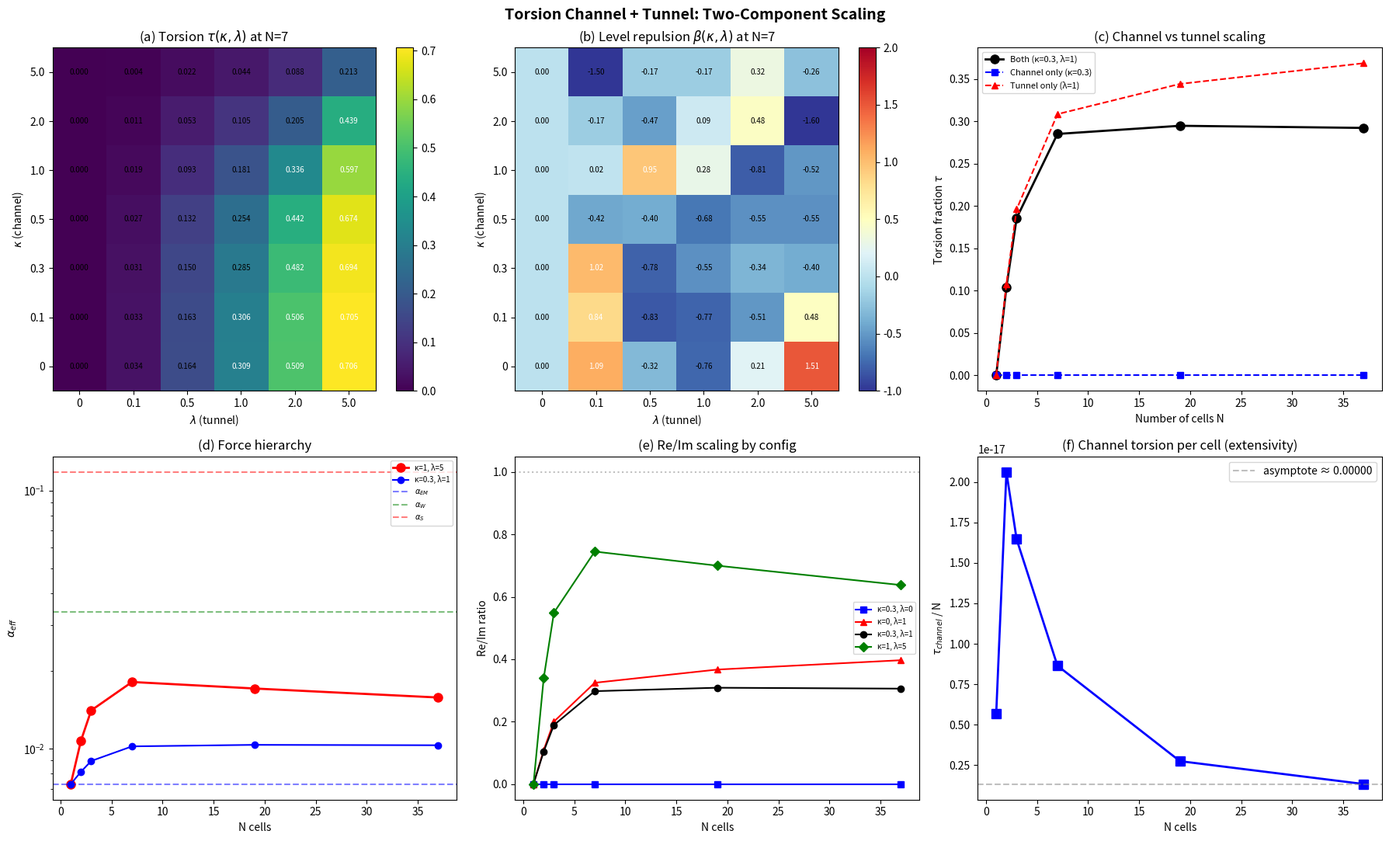

This figure's Python source:
#!/usr/bin/env python3
"""
TORSION CHANNEL + TUNNEL: Two-Component Scaling Test
=====================================================

Key insight (Selina Stenberg):
  INTRA-cell torsion CHANNEL: cross-gate counter-rotation of u and v
    within each cell. Scales with VOLUME (N_cells).
  INTER-cell torsion TUNNEL: cross-chirality T_AB between cells.
    Scales with SURFACE (N_tunnels ~ N^(2/3)).

Previous test only measured the tunnel. The channel was missing because
the static M = <u|v> + <v|u> is purely imaginary by duality.

But the CROSS-GATE breaks this duality:
  M_static[i,j] = J(r) * (<u_i|v_j> + <v_i|u_j>)     [purely imaginary]
  H_cross[i,j]  = κ * J(r) * (<u_i|u_j> - <v_i|v_j>)  [COMPLEX, torsion]

The cross-gate couples forward-to-forward and inverse-to-inverse with
OPPOSITE sign = counter-rotation = torsion. This is NOT imaginary because
<u_i|u_j> has both real and imaginary parts for generic SU(2) spinors.

Full Hamiltonian:
  H = Σ_i [M_i + κ*H_cross_i] + λ * Σ_{<ij>} T_ij
       ↑ imaginary (GOE)  ↑ complex (torsion channel)  ↑ complex (torsion tunnel)
"""

import numpy as np
import sys, time
from pathlib import Path
from scipy import stats
from scipy.integrate import quad
from scipy.linalg import eigvalsh
from scipy.special import gamma as gamma_fn

sys.stdout.reconfigure(encoding='utf-8') if hasattr(sys.stdout, 'reconfigure') else None

import matplotlib
matplotlib.use('Agg')
import matplotlib.pyplot as plt

OUT = Path(r"C:\Users\selin\merkabit_results\torsion_scaling")
OUT.mkdir(parents=True, exist_ok=True)

np.random.seed(42)

# Architecture constants
RANK_E6 = 6
DIM_E6 = 78
COXETER_H = 12
STEP_PHASE = 2 * np.pi / COXETER_H  # pi/6
XI = 3.0
F_RETURN = 0.696778
ALPHA_EM_INV = 137.035999083
OMEGA_EISEN = np.exp(2j * np.pi / 3)
UNIT_VECTORS_AB = [(1, 0), (-1, 0), (0, 1), (0, -1), (-1, -1), (1, 1)]

ALPHA_EM = 1.0 / ALPHA_EM_INV
ALPHA_W  = 1.0 / 29.5
ALPHA_S  = 0.1179

# Default cross-gate strength from tesseract simulation
KAPPA_DEFAULT = 0.3  # cross_strength in ouroboros_step_4


# ============================================================================
# CELL INFRASTRUCTURE (same as before)
# ============================================================================

def eisenstein(a, b):
    return a + b * OMEGA_EISEN

class HexagonalCell:
    def __init__(self, centre_a=0, centre_b=0, cell_id=0):
        self.centre_ab = (centre_a, centre_b)
        self.cell_id = cell_id
        self.nodes_ab = [(centre_a, centre_b)]
        for da, db in UNIT_VECTORS_AB:
            self.nodes_ab.append((centre_a + da, centre_b + db))
        self.N = len(self.nodes_ab)
        self.sites = np.array([eisenstein(a, b) for a, b in self.nodes_ab])
        self.neighbours = {i: [] for i in range(self.N)}
        self.edges = []
        for i in range(self.N):
            for j in range(i + 1, self.N):
                if abs(self.sites[i] - self.sites[j]) < 1.15:
                    self.neighbours[i].append(j)
                    self.neighbours[j].append(i)
                    self.edges.append((i, j))
        self.is_boundary = np.array([len(self.neighbours[i]) < 6 for i in range(self.N)])
        self.boundary_indices = [i for i in range(self.N) if self.is_boundary[i]]
        self.sublattice = np.array([(a + b) % 3 for a, b in self.nodes_ab])

def build_multi_cell_lattice(n_cells):
    cell_centres = []
    R = int(np.sqrt(n_cells)) + 3
    for a in range(-R, R + 1):
        for b in range(-R, R + 1):
            cell_centres.append((2 * a, 2 * b))
    cell_centres.sort(key=lambda ab: abs(eisenstein(*ab)))
    cell_centres = cell_centres[:n_cells]
    return [HexagonalCell(ca, cb, cell_id=idx) for idx, (ca, cb) in enumerate(cell_centres)]

def assign_cell_spinors(cell, omega_base=1.0):
    N = cell.N
    U = np.zeros((N, 2), dtype=complex)
    V = np.zeros((N, 2), dtype=complex)
    omegas = np.zeros(N)
    L_scale = np.max(np.abs(cell.sites)) + 1.0
    for i in range(N):
        a, b = cell.nodes_ab[i]
        phase = np.pi * (a - b) / RANK_E6
        r = abs(cell.sites[i] - eisenstein(*cell.centre_ab))
        theta = np.pi * r / L_scale
        u = np.array([np.cos(theta/2) * np.exp(1j*phase),
                       1j * np.sin(theta/2) * np.exp(-1j*phase)], dtype=complex)
        u /= np.linalg.norm(u)
        v = np.array([-np.conj(u[1]), np.conj(u[0])], dtype=complex)
        U[i], V[i] = u, v
        omegas[i] = omega_base * (1.0 if cell.sublattice[i] == 0 else
                                   0.9 if cell.sublattice[i] == 1 else -1.0)
    return U, V, omegas


# ============================================================================
# INTRA-CELL OPERATORS
# ============================================================================

def build_intra_cell_M(cell, U, V, xi=XI):
    """Static R/R-bar merger: PURELY IMAGINARY."""
    N = cell.N
    M = np.zeros((N, N), dtype=complex)
    for i in range(N):
        M[i, i] = np.real(np.vdot(U[i], V[i]))
        for j in range(i + 1, N):
            J = np.exp(-abs(cell.sites[i] - cell.sites[j]) / xi)
            coupling = J * (np.vdot(U[i], V[j]) + np.vdot(V[i], U[j]))
            M[i, j] = coupling
            M[j, i] = np.conj(coupling)
    return M


def build_intra_cell_torsion(cell, U, V, xi=XI):
    """
    TORSION CHANNEL: cross-gate counter-rotation term.

    H_cross[i,j] = J(r) * (<u_i|u_j> - <v_i|v_j>)

    This is the Hamiltonian representation of the asymmetric cross-gate:
      Cf rotates u by +theta, Ci rotates v by -theta.
    The generator of this rotation couples forward-forward and inverse-inverse
    with OPPOSITE signs. By Noether, the conserved current is:
      <u|u> - <v|v> = torsion current

    This is COMPLEX (has real and imaginary parts) because <u_i|u_j>
    is a generic inner product of SU(2) spinors from different lattice sites.
    """
    N = cell.N
    H = np.zeros((N, N), dtype=complex)
    for i in range(N):
        # Diagonal: <u_i|u_i> - <v_i|v_i> = 1 - 1 = 0 always
        # (both normalised) so no diagonal torsion
        for j in range(i + 1, N):
            J = np.exp(-abs(cell.sites[i] - cell.sites[j]) / xi)
            uu = np.vdot(U[i], U[j])
            vv = np.vdot(V[i], V[j])
            torsion = J * (uu - vv)
            H[i, j] = torsion
            H[j, i] = np.conj(torsion)
    return H


# ============================================================================
# INTER-CELL TUNNEL (same as before)
# ============================================================================

def find_boundary_pairs(cell_A, cell_B, threshold=1.15):
    pairs = []
    for i in cell_A.boundary_indices:
        for j in cell_B.boundary_indices:
            if abs(cell_A.sites[i] - cell_B.sites[j]) < threshold:
                pairs.append((i, j))
    return pairs

def build_tunnel_T(cell_A, cell_B, U_A, V_A, U_B, V_B,
                   omegas_A, omegas_B, J_tunnel=1.0, xi=XI):
    N_A, N_B = cell_A.N, cell_B.N
    T = np.zeros((N_A, N_B), dtype=complex)
    sigma_res = 0.1
    for i_A, j_B in find_boundary_pairs(cell_A, cell_B):
        r = abs(cell_A.sites[i_A] - cell_B.sites[j_B])
        J = J_tunnel * np.exp(-r / xi)
        omega_sum = omegas_A[i_A] + omegas_B[j_B]
        resonance = np.exp(-omega_sum**2 / (2 * sigma_res**2))
        uv_cross = np.vdot(U_A[i_A], V_B[j_B])
        T[i_A, j_B] = J * resonance * uv_cross
    return T


# ============================================================================
# FULL HAMILTONIAN WITH BOTH TORSION COMPONENTS
# ============================================================================

def build_full_H(cells, spinors_list, kappa=0.3, lam=1.0, xi=XI):
    """
    H = Σ_i [M_i + κ*H_cross_i] + λ * Σ_{<ij>} T_ij

    kappa: intra-cell torsion channel strength (cross-gate)
    lam: inter-cell torsion tunnel strength
    """
    n_cells = len(cells)
    sizes = [c.N for c in cells]
    total = sum(sizes)
    offsets = np.cumsum([0] + sizes[:-1]).tolist()

    H = np.zeros((total, total), dtype=complex)

    # Diagonal blocks: M_i (imaginary) + kappa * H_cross_i (complex)
    for c_idx in range(n_cells):
        cell = cells[c_idx]
        U, V, om = spinors_list[c_idx]
        M = build_intra_cell_M(cell, U, V, xi)
        H_cross = build_intra_cell_torsion(cell, U, V, xi)
        o = offsets[c_idx]
        H[o:o+cell.N, o:o+cell.N] = M + kappa * H_cross

    # Off-diagonal: tunnel T_ij
    n_tunnels = 0
    for c_i in range(n_cells):
        for c_j in range(c_i + 1, n_cells):
            if abs(cells[c_i].sites[0] - cells[c_j].sites[0]) > 4.0:
                continue
            U_i, V_i, om_i = spinors_list[c_i]
            U_j, V_j, om_j = spinors_list[c_j]
            T = build_tunnel_T(cells[c_i], cells[c_j], U_i, V_i, U_j, V_j,
                               om_i, om_j, J_tunnel=lam, xi=xi)
            o_i, o_j = offsets[c_i], offsets[c_j]
            H[o_i:o_i+cells[c_i].N, o_j:o_j+cells[c_j].N] = T
            H[o_j:o_j+cells[c_j].N, o_i:o_i+cells[c_i].N] = T.conj().T
            if np.any(np.abs(T) > 1e-12):
                n_tunnels += 1

    H = (H + H.conj().T) / 2.0
    return H, n_tunnels


# ============================================================================
# SPECTRAL TOOLS (same as before)
# ============================================================================

def unfold_spectrum(eigenvalues, poly_degree=10):
    evals = np.sort(eigenvalues)
    N = len(evals)
    if N < 5:
        spacings = np.diff(evals)
        if len(spacings) > 0 and np.mean(spacings) > 0:
            spacings /= np.mean(spacings)
        return evals, spacings
    cdf = np.arange(1, N + 1) / N
    deg = min(poly_degree, max(3, N // 10))
    coeffs = np.polyfit(evals, cdf * N, deg)
    N_smooth = np.polyval(coeffs, evals)
    spacings = np.diff(N_smooth)
    mean_s = np.mean(spacings)
    if mean_s > 0:
        spacings /= mean_s
    return N_smooth, spacings

def fit_beta(spacings):
    pos = spacings[spacings > 0.02]
    if len(pos) < 8:
        pos = spacings[spacings > 0.005]
    if len(pos) < 5:
        return 0.0, 0.0
    small = pos[pos < np.percentile(pos, 40)]
    if len(small) < 5:
        small = pos[pos < np.median(pos)]
    if len(small) < 3:
        return 0.0, 0.0
    n_bins = max(5, len(small) // 3)
    hist, edges = np.histogram(small, bins=n_bins, density=True)
    centres = (edges[:-1] + edges[1:]) / 2
    mask = hist > 0
    if np.sum(mask) < 3:
        return 0.0, 0.0
    log_s = np.log(centres[mask])
    log_p = np.log(hist[mask])
    coeffs = np.polyfit(log_s, log_p, 1)
    beta = coeffs[0]
    y_pred = np.polyval(coeffs, log_s)
    ss_res = np.sum((log_p - y_pred)**2)
    ss_tot = np.sum((log_p - np.mean(log_p))**2)
    r2 = 1 - ss_res / ss_tot if ss_tot > 0 else 0
    return beta, r2


# ============================================================================
# MEASUREMENT
# ============================================================================

def measure(cells, spinors_list, kappa, lam):
    H, n_tun = build_full_H(cells, spinors_list, kappa=kappa, lam=lam)
    N = H.shape[0]

    re_n = np.linalg.norm(np.real(H))
    im_n = np.linalg.norm(np.imag(H))
    h_n = np.linalg.norm(H)
    tau = re_n / h_n if h_n > 0 else 0
    reim = re_n / im_n if im_n > 0 else np.inf

    evals = eigvalsh(H)
    bw = evals[-1] - evals[0]
    pos = evals[evals > 1e-12]
    pf = len(pos) / N
    gap = pos[0] if len(pos) > 0 else 0
    gbw = gap / bw if bw > 0 else 0

    _, spacings = unfold_spectrum(evals)
    ps = spacings[spacings > 0]
    beta, beta_r2 = fit_beta(ps)

    return {
        'kappa': kappa, 'lambda': lam, 'N_cells': len(cells), 'N_total': N,
        'n_tunnels': n_tun, 'tau': tau, 'reim': reim,
        're_norm': re_n, 'im_norm': im_n,
        'bw': bw, 'gap': gap, 'gap_bw': gbw, 'pos_frac': pf,
        'beta': beta, 'beta_r2': beta_r2,
    }


# ============================================================================
# MAIN
# ============================================================================

def main():
    print("=" * 76)
    print("TORSION CHANNEL + TUNNEL: Two-Component Scaling Test")
    print("=" * 76)

    # First: verify that H_cross is NOT purely imaginary
    print("\n--- Verification: H_cross has real component ---")
    cell = HexagonalCell(0, 0, 0)
    U, V, om = assign_cell_spinors(cell)
    M = build_intra_cell_M(cell, U, V)
    Hc = build_intra_cell_torsion(cell, U, V)

    print(f"  M (static):  Re = {np.linalg.norm(np.real(M)):.6f}, Im = {np.linalg.norm(np.imag(M)):.6f}")
    print(f"  H_cross:     Re = {np.linalg.norm(np.real(Hc)):.6f}, Im = {np.linalg.norm(np.imag(Hc)):.6f}")
    print(f"  M purely imaginary: {np.linalg.norm(np.real(M)) < 1e-10}")
    print(f"  H_cross has Re:     {np.linalg.norm(np.real(Hc)) > 1e-10}")

    # Decompose H_cross
    re_hc = np.linalg.norm(np.real(Hc))
    im_hc = np.linalg.norm(np.imag(Hc))
    print(f"  H_cross Re/Im = {re_hc/im_hc:.4f}" if im_hc > 0 else "  H_cross purely real")
    print(f"  H_cross Re fraction = {re_hc / np.linalg.norm(Hc):.4f}")

    # ========================================================================
    # SWEEP 1: kappa (channel) vs lambda (tunnel) at fixed N=7
    # ========================================================================

    print("\n" + "=" * 76)
    print("SWEEP 1: κ (channel) × λ (tunnel) at N=7 cells")
    print("=" * 76)

    N_fix = 7
    cells = build_multi_cell_lattice(N_fix)
    spinors = [assign_cell_spinors(c, omega_base=1.0 if c.cell_id % 2 == 0 else -1.0)
               for c in cells]

    kappas = [0, 0.1, 0.3, 0.5, 1.0, 2.0, 5.0]
    lambdas = [0, 0.1, 0.5, 1.0, 2.0, 5.0]

    grid_tau = np.zeros((len(kappas), len(lambdas)))
    grid_beta = np.zeros((len(kappas), len(lambdas)))
    grid_reim = np.zeros((len(kappas), len(lambdas)))

    print(f"\n  {'κ':>5} {'λ':>5} {'τ':>8} {'Re/Im':>8} {'β':>8} {'pos_f':>7}")
    print("  " + "-" * 55)

    for i, kp in enumerate(kappas):
        for j, lm in enumerate(lambdas):
            r = measure(cells, spinors, kappa=kp, lam=lm)
            grid_tau[i, j] = r['tau']
            grid_beta[i, j] = r['beta']
            grid_reim[i, j] = r['reim']
            print(f"  {kp:5.1f} {lm:5.1f} {r['tau']:8.4f} {r['reim']:8.4f} {r['beta']:8.3f} {r['pos_frac']:7.3f}")

    # ========================================================================
    # SWEEP 2: N scaling with BOTH channel and tunnel at kappa=0.3, lambda=1
    # ========================================================================

    print("\n" + "=" * 76)
    print("SWEEP 2: N scaling with κ=0.3 (channel) + λ=1.0 (tunnel)")
    print("=" * 76)

    N_cells_list = [1, 2, 3, 7, 19, 37]
    kp_fix = 0.3
    lm_fix = 1.0

    print(f"\n  {'N':>4} {'N_tot':>6} {'τ':>8} {'Re/Im':>8} {'β':>8} {'gap/bw':>8} {'pos_f':>7} {'#tun':>5}")
    print("  " + "-" * 65)

    n_scaling = []
    for nc in N_cells_list:
        cells_n = build_multi_cell_lattice(nc)
        sp_n = [assign_cell_spinors(c, omega_base=1.0 if c.cell_id % 2 == 0 else -1.0)
                for c in cells_n]
        r = measure(cells_n, sp_n, kappa=kp_fix, lam=lm_fix)
        n_scaling.append(r)
        print(f"  {nc:4d} {r['N_total']:6d} {r['tau']:8.4f} {r['reim']:8.4f} "
              f"{r['beta']:8.3f} {r['gap_bw']:8.5f} {r['pos_frac']:7.3f} {r['n_tunnels']:5d}")

    # Compare: channel only (lambda=0), tunnel only (kappa=0), both
    print("\n" + "=" * 76)
    print("SWEEP 3: Channel-only vs Tunnel-only vs Both (N scaling)")
    print("=" * 76)

    configs = [
        ("Channel only (κ=0.3, λ=0)", 0.3, 0.0),
        ("Tunnel only  (κ=0,   λ=1)", 0.0, 1.0),
        ("Both         (κ=0.3, λ=1)", 0.3, 1.0),
        ("Strong both  (κ=1.0, λ=5)", 1.0, 5.0),
    ]

    for label, kp, lm in configs:
        print(f"\n  {label}:")
        print(f"  {'N':>4} {'τ':>8} {'Re/Im':>8} {'β':>8}")
        print("  " + "-" * 35)
        for nc in N_cells_list:
            cells_n = build_multi_cell_lattice(nc)
            sp_n = [assign_cell_spinors(c, omega_base=1.0 if c.cell_id % 2 == 0 else -1.0)
                    for c in cells_n]
            r = measure(cells_n, sp_n, kappa=kp, lam=lm)
            print(f"  {nc:4d} {r['tau']:8.4f} {r['reim']:8.4f} {r['beta']:8.3f}")

    # ========================================================================
    # KEY TEST: Does channel torsion scale with volume?
    # ========================================================================

    print("\n" + "=" * 76)
    print("KEY TEST: Torsion scaling — channel (volume) vs tunnel (surface)")
    print("=" * 76)

    print(f"\n  {'N':>4} {'τ_chan':>8} {'τ_tun':>8} {'τ_both':>8} "
          f"{'Δτ=both-sum':>12} {'τ_chan/N':>9} {'τ_tun/Ntun':>10}")
    print("  " + "-" * 75)

    for nc in N_cells_list:
        cells_n = build_multi_cell_lattice(nc)
        sp_n = [assign_cell_spinors(c, omega_base=1.0 if c.cell_id % 2 == 0 else -1.0)
                for c in cells_n]

        r_chan = measure(cells_n, sp_n, kappa=0.3, lam=0.0)
        r_tun = measure(cells_n, sp_n, kappa=0.0, lam=1.0)
        r_both = measure(cells_n, sp_n, kappa=0.3, lam=1.0)

        tc = r_chan['tau']
        tt = r_tun['tau']
        tb = r_both['tau']
        delta = tb - (tc + tt)  # nonlinear interaction term

        tc_per_cell = tc / nc
        tt_per_tun = tt / r_tun['n_tunnels'] if r_tun['n_tunnels'] > 0 else 0

        print(f"  {nc:4d} {tc:8.4f} {tt:8.4f} {tb:8.4f} "
              f"{delta:12.4f} {tc_per_cell:9.5f} {tt_per_tun:10.5f}")

    # ========================================================================
    # EFFECTIVE COUPLING WITH BOTH COMPONENTS
    # ========================================================================

    print("\n" + "=" * 76)
    print("EFFECTIVE COUPLING: α_eff from channel + tunnel torsion")
    print("=" * 76)

    print(f"\n  Model: α_eff = α_EM / (1 - τ_total)")
    print(f"  Known: α_EM=1/137, α_W=1/30, α_S=0.118")
    print()

    # Try different (kappa, lambda) to see if we can reach known values
    test_configs = [
        ("Single merkabit, no torsion", 1, 0.0, 0.0),
        ("1 cell, channel only κ=0.3", 1, 0.3, 0.0),
        ("1 cell, channel strong κ=1", 1, 1.0, 0.0),
        ("7 cells, both κ=0.3 λ=1", 7, 0.3, 1.0),
        ("7 cells, strong κ=1 λ=5", 7, 1.0, 5.0),
        ("19 cells, both κ=0.3 λ=1", 19, 0.3, 1.0),
        ("19 cells, strong κ=1 λ=5", 19, 1.0, 5.0),
        ("37 cells, both κ=0.3 λ=1", 37, 0.3, 1.0),
        ("37 cells, strong κ=1 λ=5", 37, 1.0, 5.0),
        ("37 cells, max κ=5 λ=10", 37, 5.0, 10.0),
    ]

    print(f"  {'Config':>38} {'τ':>7} {'α_eff':>10} {'α⁻¹':>8} {'match':>10}")
    print("  " + "-" * 80)

    for label, nc, kp, lm in test_configs:
        cells_n = build_multi_cell_lattice(nc)
        sp_n = [assign_cell_spinors(c, omega_base=1.0 if c.cell_id % 2 == 0 else -1.0)
                for c in cells_n]
        r = measure(cells_n, sp_n, kappa=kp, lam=lm)
        tau = r['tau']
        if tau < 0.999:
            a_eff = ALPHA_EM / (1 - tau)
            a_inv = 1.0 / a_eff
        else:
            a_eff = np.inf
            a_inv = 0

        match = ""
        if abs(a_inv - 137) < 5: match = "≈ EM"
        elif abs(a_inv - 30) < 10: match = "≈ Weak"
        elif a_inv < 15: match = "≈ Strong"

        print(f"  {label:>38} {tau:7.4f} {a_eff:10.6f} {a_inv:8.2f} {match:>10}")

    # ========================================================================
    # PLOTTING
    # ========================================================================

    fig, axes = plt.subplots(2, 3, figsize=(18, 11))
    fig.suptitle('Torsion Channel + Tunnel: Two-Component Scaling',
                 fontsize=14, fontweight='bold')

    # (a) κ-λ phase diagram of torsion fraction
    ax = axes[0, 0]
    im = ax.imshow(grid_tau, aspect='auto', origin='lower', cmap='viridis',
                   extent=[-0.5, len(lambdas)-0.5, -0.5, len(kappas)-0.5])
    ax.set_xticks(range(len(lambdas))); ax.set_xticklabels(lambdas)
    ax.set_yticks(range(len(kappas))); ax.set_yticklabels(kappas)
    ax.set_xlabel('$\\lambda$ (tunnel)'); ax.set_ylabel('$\\kappa$ (channel)')
    ax.set_title('(a) Torsion $\\tau(\\kappa, \\lambda)$ at N=7')
    plt.colorbar(im, ax=ax)
    for i in range(len(kappas)):
        for j in range(len(lambdas)):
            ax.text(j, i, f'{grid_tau[i,j]:.3f}', ha='center', va='center', fontsize=7,
                    color='white' if grid_tau[i,j] > 0.3 else 'black')

    # (b) κ-λ phase diagram of beta
    ax = axes[0, 1]
    im = ax.imshow(grid_beta, aspect='auto', origin='lower', cmap='RdYlBu_r',
                   extent=[-0.5, len(lambdas)-0.5, -0.5, len(kappas)-0.5],
                   vmin=-1, vmax=2)
    ax.set_xticks(range(len(lambdas))); ax.set_xticklabels(lambdas)
    ax.set_yticks(range(len(kappas))); ax.set_yticklabels(kappas)
    ax.set_xlabel('$\\lambda$ (tunnel)'); ax.set_ylabel('$\\kappa$ (channel)')
    ax.set_title('(b) Level repulsion $\\beta(\\kappa, \\lambda)$ at N=7')
    plt.colorbar(im, ax=ax)
    for i in range(len(kappas)):
        for j in range(len(lambdas)):
            ax.text(j, i, f'{grid_beta[i,j]:.2f}', ha='center', va='center', fontsize=7,
                    color='white' if grid_beta[i,j] > 0.5 else 'black')

    # (c) Channel vs tunnel vs both torsion scaling
    ax = axes[0, 2]
    ns = np.array([r['N_cells'] for r in n_scaling])
    taus = np.array([r['tau'] for r in n_scaling])
    ax.plot(ns, taus, 'ko-', ms=8, lw=2, label='Both (κ=0.3, λ=1)')

    # Also plot channel-only and tunnel-only
    taus_chan = []
    taus_tun = []
    for nc in N_cells_list:
        cells_n = build_multi_cell_lattice(nc)
        sp_n = [assign_cell_spinors(c, omega_base=1.0 if c.cell_id % 2 == 0 else -1.0)
                for c in cells_n]
        r_c = measure(cells_n, sp_n, kappa=0.3, lam=0.0)
        r_t = measure(cells_n, sp_n, kappa=0.0, lam=1.0)
        taus_chan.append(r_c['tau'])
        taus_tun.append(r_t['tau'])

    ax.plot(N_cells_list, taus_chan, 'bs--', ms=6, lw=1.5, label='Channel only (κ=0.3)')
    ax.plot(N_cells_list, taus_tun, 'r^--', ms=6, lw=1.5, label='Tunnel only (λ=1)')
    ax.set_xlabel('Number of cells N')
    ax.set_ylabel('Torsion fraction $\\tau$')
    ax.set_title('(c) Channel vs tunnel scaling')
    ax.legend(fontsize=8)

    # (d) Effective coupling force hierarchy
    ax = axes[1, 0]
    # Strong config
    alpha_effs = []
    for nc in N_cells_list:
        cells_n = build_multi_cell_lattice(nc)
        sp_n = [assign_cell_spinors(c, omega_base=1.0 if c.cell_id % 2 == 0 else -1.0)
                for c in cells_n]
        r = measure(cells_n, sp_n, kappa=1.0, lam=5.0)
        tau = r['tau']
        alpha_effs.append(ALPHA_EM / (1 - tau) if tau < 0.999 else 1.0)
    alpha_effs = np.array(alpha_effs)

    ax.semilogy(N_cells_list, alpha_effs, 'ro-', ms=8, lw=2, label='κ=1, λ=5')

    # Medium config
    alpha_med = []
    for nc in N_cells_list:
        cells_n = build_multi_cell_lattice(nc)
        sp_n = [assign_cell_spinors(c, omega_base=1.0 if c.cell_id % 2 == 0 else -1.0)
                for c in cells_n]
        r = measure(cells_n, sp_n, kappa=0.3, lam=1.0)
        tau = r['tau']
        alpha_med.append(ALPHA_EM / (1 - tau) if tau < 0.999 else 1.0)
    alpha_med = np.array(alpha_med)
    ax.semilogy(N_cells_list, alpha_med, 'bo-', ms=6, lw=1.5, label='κ=0.3, λ=1')

    ax.axhline(ALPHA_EM, ls='--', color='blue', alpha=0.5, label='$\\alpha_{EM}$')
    ax.axhline(ALPHA_W, ls='--', color='green', alpha=0.5, label='$\\alpha_W$')
    ax.axhline(ALPHA_S, ls='--', color='red', alpha=0.5, label='$\\alpha_S$')
    ax.set_xlabel('N cells'); ax.set_ylabel('$\\alpha_{eff}$')
    ax.set_title('(d) Force hierarchy')
    ax.legend(fontsize=7)

    # (e) Re/Im ratio scaling
    ax = axes[1, 1]
    for label, kp, lm, color, marker in [
        ('κ=0.3, λ=0', 0.3, 0.0, 'blue', 's'),
        ('κ=0, λ=1', 0.0, 1.0, 'red', '^'),
        ('κ=0.3, λ=1', 0.3, 1.0, 'black', 'o'),
        ('κ=1, λ=5', 1.0, 5.0, 'green', 'D'),
    ]:
        reims = []
        for nc in N_cells_list:
            cells_n = build_multi_cell_lattice(nc)
            sp_n = [assign_cell_spinors(c, omega_base=1.0 if c.cell_id % 2 == 0 else -1.0)
                    for c in cells_n]
            r = measure(cells_n, sp_n, kappa=kp, lam=lm)
            reims.append(r['reim'])
        ax.plot(N_cells_list, reims, f'{marker}-', color=color, ms=6, lw=1.5, label=label)
    ax.axhline(1.0, ls=':', color='gray', alpha=0.5)
    ax.set_xlabel('N cells'); ax.set_ylabel('Re/Im ratio')
    ax.set_title('(e) Re/Im scaling by config')
    ax.legend(fontsize=7)

    # (f) Channel torsion per cell (extensivity test)
    ax = axes[1, 2]
    taus_chan_per = [t/nc for t, nc in zip(taus_chan, N_cells_list)]
    ax.plot(N_cells_list, taus_chan_per, 'bs-', ms=8, lw=2)
    ax.set_xlabel('N cells')
    ax.set_ylabel('$\\tau_{channel}$ / N')
    ax.set_title('(f) Channel torsion per cell (extensivity)')
    ax.axhline(taus_chan_per[-1], ls='--', color='gray', alpha=0.5,
               label=f'asymptote ≈ {taus_chan_per[-1]:.5f}')
    ax.legend()

    plt.tight_layout()
    plt.savefig(OUT / 'torsion_channel_tunnel.png', dpi=200, bbox_inches='tight')
    plt.savefig(OUT / 'torsion_channel_tunnel.pdf', bbox_inches='tight')
    print(f"\nFigures saved to {OUT}")


if __name__ == '__main__':
    main()
